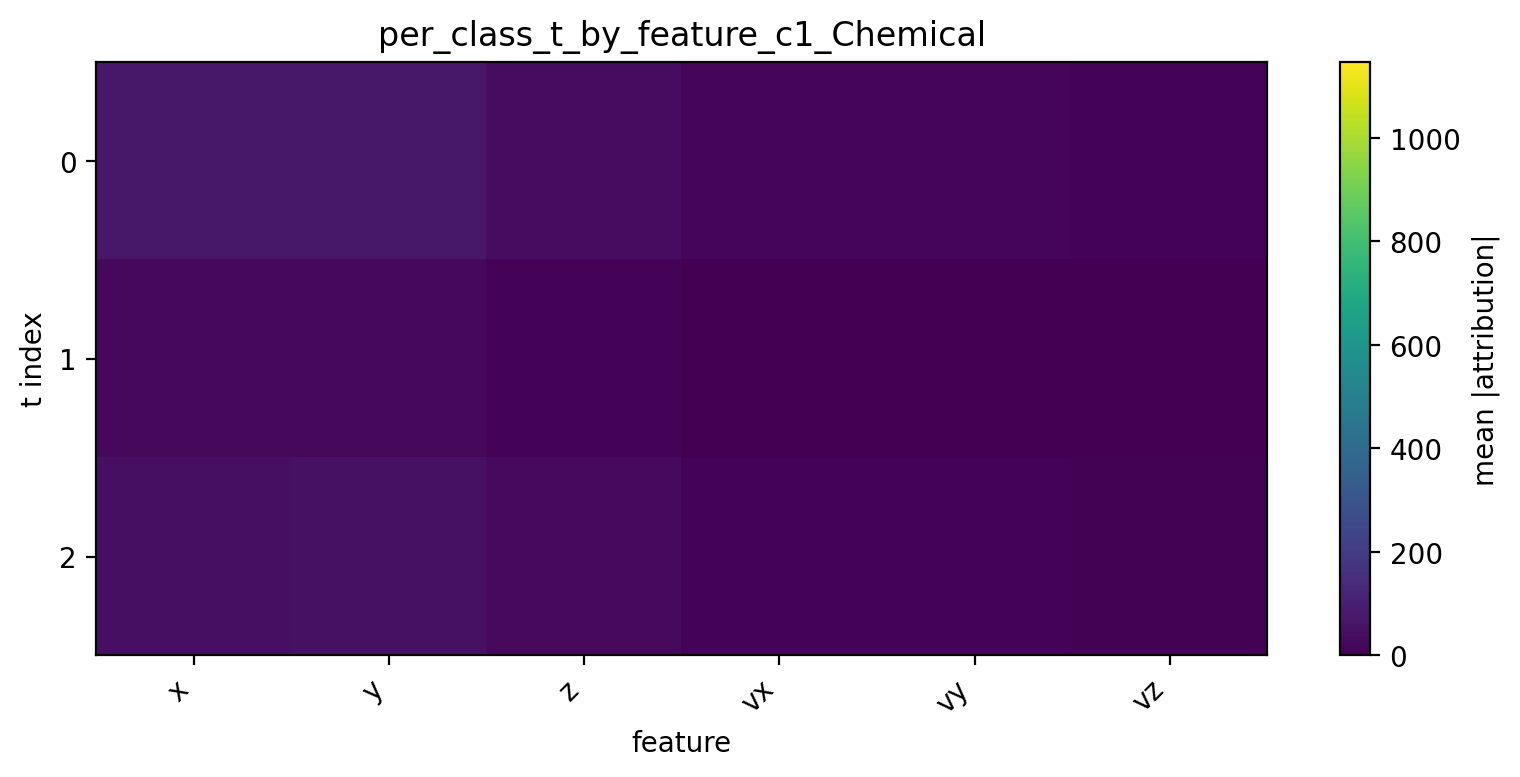

Values plotted in this chart, from the file beside it:
t, x, y, z, vx, vy, vz
0, 75.01, 74.95, 36.78, 14.09, 17.11, 12.68
1, 26.37, 26.62, 9.848, 3.106, 3.959, 3.166
2, 48.9, 49.54, 28.53, 10.11, 10.75, 8.416
